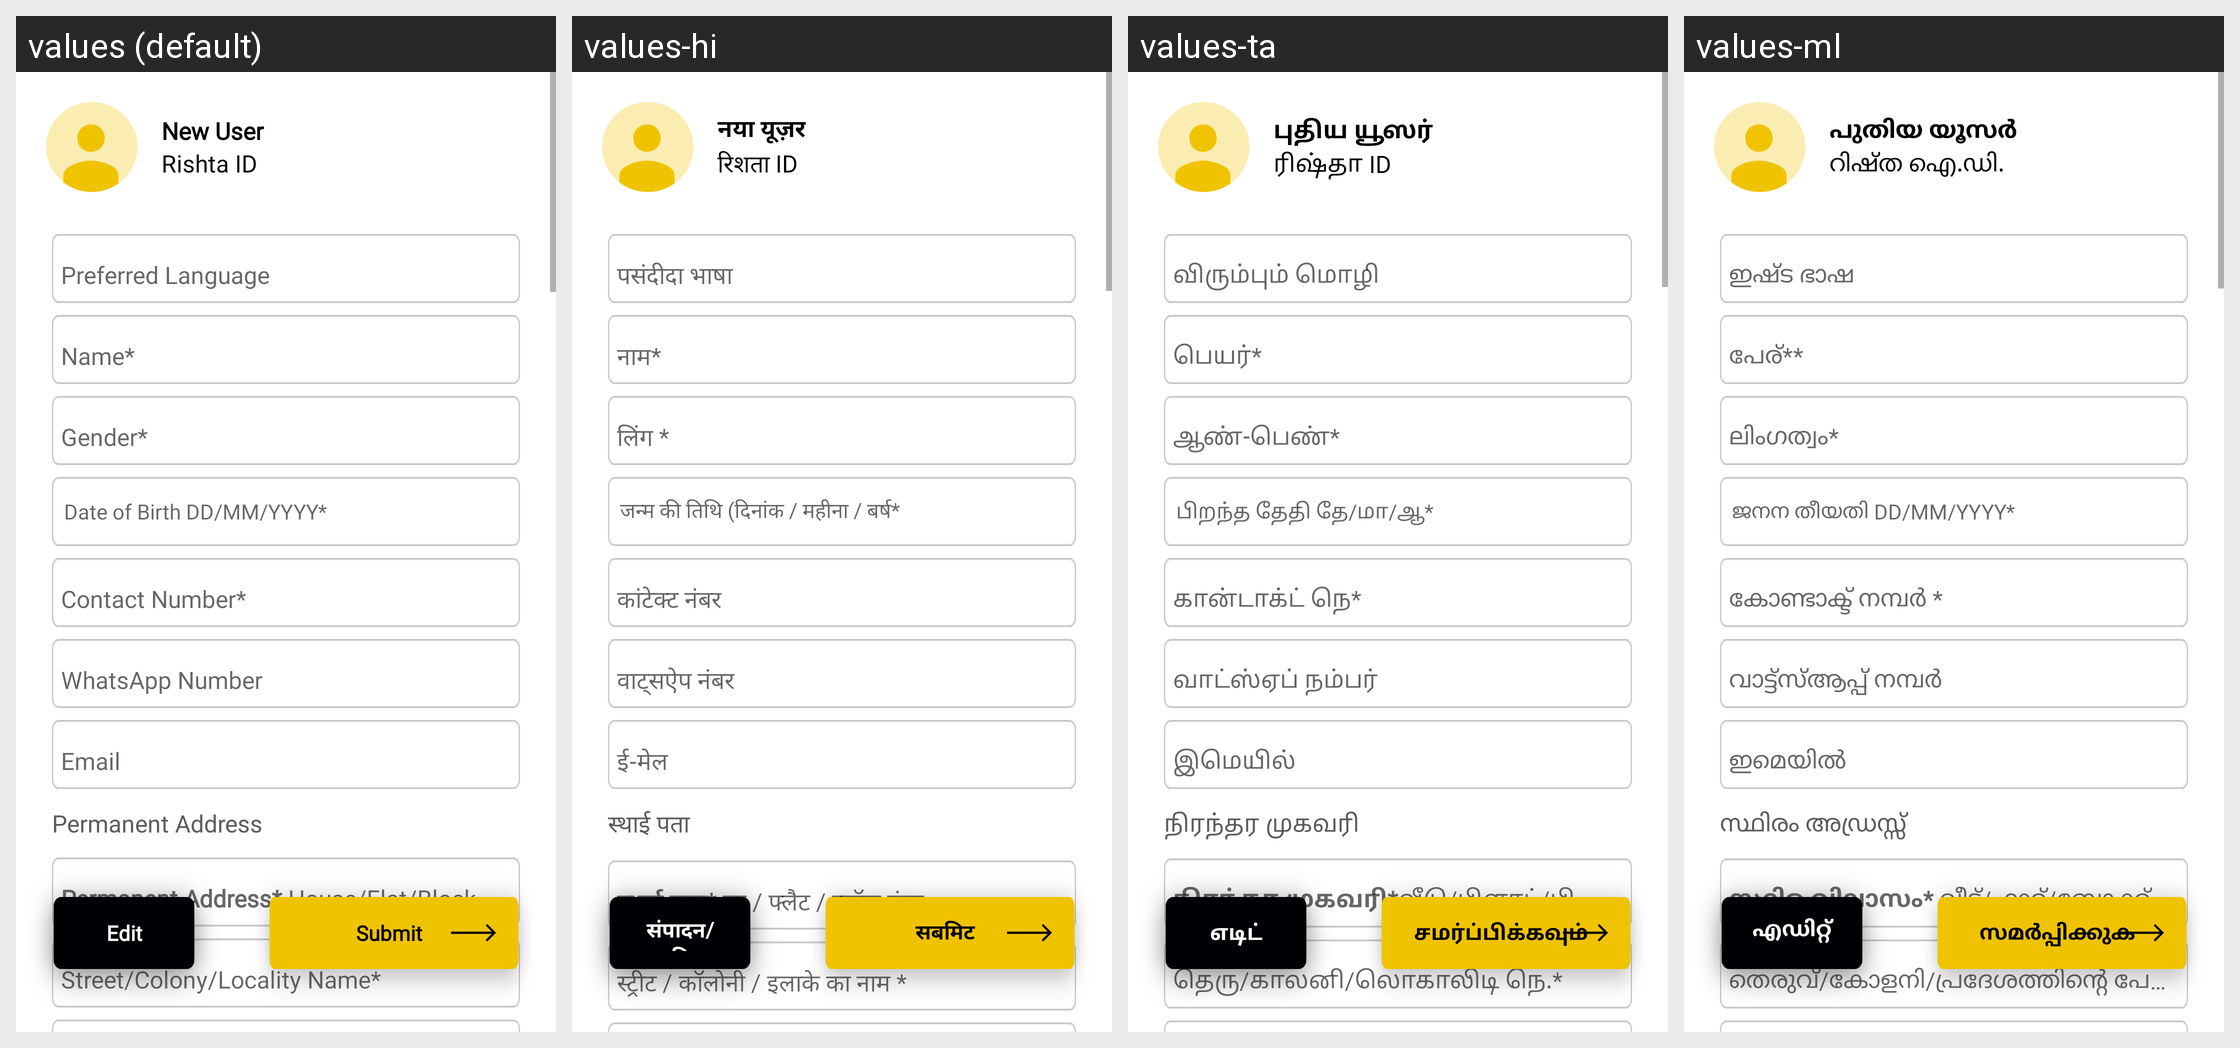

Locale-by-locale string values for the Android screen shown in this grid:
Android screen res/layout/fragment_preview_reupdate_kyc_user.xml rendered under 4 locales, left to right: values (default), values-hi, values-ta, values-ml. Device: Nexus 5 (rendered at 1080×1920; each locale shown at half size, 540×960, under a caption strip naming it); theme AppTheme.
Other locales in the repository, not shown: values-bn, values-kn, values-mr, values-te.
Strings drawn on this screen, with the default value and each locale's value (text and hints the layout hard-codes, and strings that could not be matched under every locale, appear in the picture but are not listed):

new_user
  values: New User
  values-hi: नया यूज़र
  values-ta: புதிய யூஸர்
  values-ml: പുതിയ യൂസർ

rishta_id
  values: Rishta ID
  values-hi: रिशता ID
  values-ta: ரிஷ்தா ID
  values-ml: റിഷ്ത ഐ.ഡി.

lbl_date_of_birth_mandatory
  values: Date of Birth DD/MM/YYYY*
  values-hi: जन्म की तिथि (दिनांक / महीना / बर्ष*
  values-ta: பிறந்த தேதி தே/மா/ஆ*
  values-ml: ജനന തീയതി DD/MM/YYYY*

permanent_address
  values: Permanent Address
  values-hi: स्थाई पता
  values-ta: நிரந்தர முகவரி
  values-ml: സ്ഥിരം അഡ്രസ്സ്

edit
  values: Edit
  values-hi: संपादन/एडिट
  values-ta: எடிட்
  values-ml: എഡിറ്റ് ചെയ്യുക

submit
  values: Submit
  values-hi: सबमिट
  values-ta: சமர்ப்பிக்கவும்
  values-ml: സമർപ്പിക്കുക
